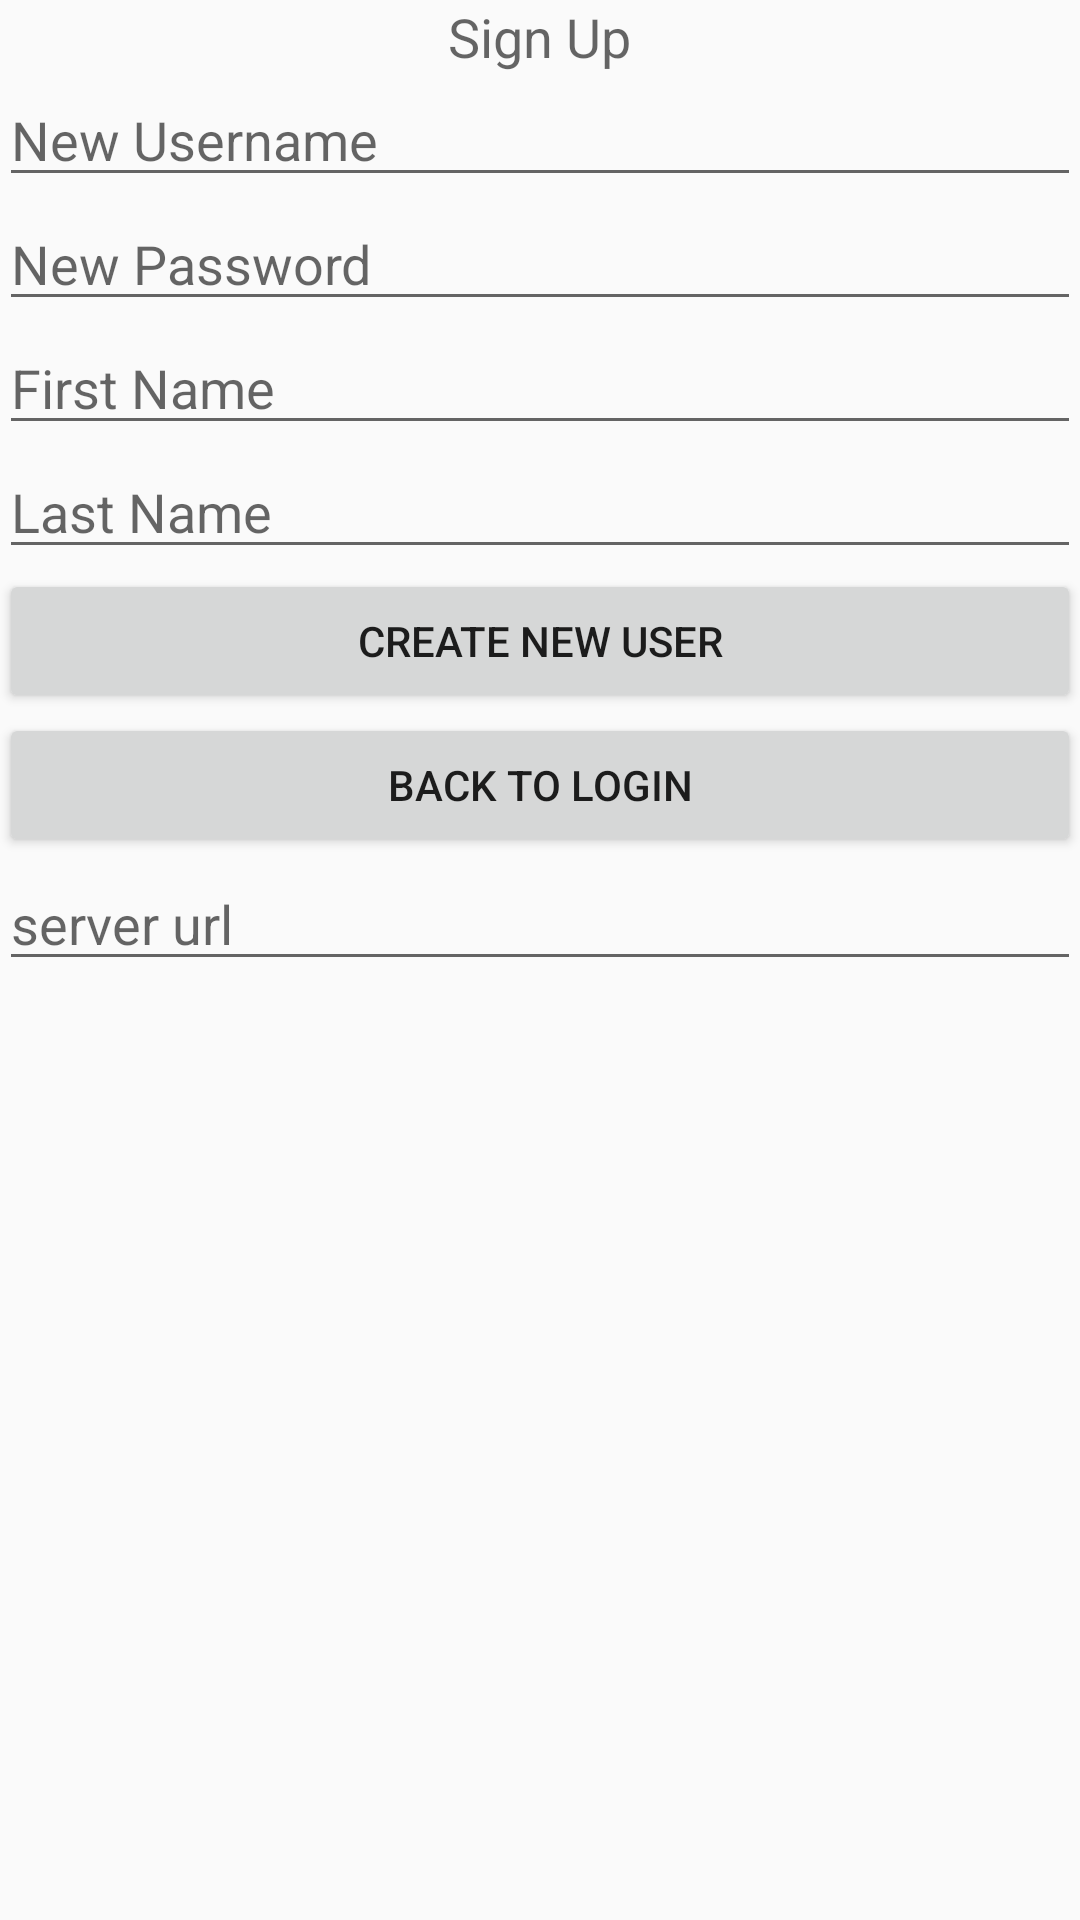

Reconstruct the res/layout file that produces this screen, plus the resources it refers to.
<!-- AndroidManifest.xml: application theme Theme.AppCompat.Light.NoActionBar -->
<!-- res/layout/activity_signup.xml -->
<LinearLayout xmlns:android="http://schemas.android.com/apk/res/android"
    xmlns:tools="http://schemas.android.com/tools"
    android:layout_width="match_parent"
    android:layout_height="match_parent"
    android:orientation="vertical"
    android:paddingBottom="@dimen/activity_vertical_margin"
    android:paddingLeft="@dimen/activity_horizontal_margin"
    android:paddingRight="@dimen/activity_horizontal_margin"
    android:paddingTop="@dimen/activity_vertical_margin"
    tools:context=".MainActivity">

    <TextView
        android:id="@+id/signUpText"
        android:layout_width="wrap_content"
        android:layout_height="wrap_content"
        android:layout_gravity="center_horizontal"
        android:text="Sign Up"
        android:textAppearance="?android:attr/textAppearanceMedium" />

    <EditText
        android:id="@+id/newUsernameText"
        android:layout_width="match_parent"
        android:layout_height="wrap_content"
        android:ems="10"
        android:hint="New Username"
        android:inputType="textPersonName"
        android:text="" />

    <EditText
        android:id="@+id/newPasswordText"
        android:layout_width="match_parent"
        android:layout_height="wrap_content"
        android:ems="10"
        android:hint="New Password"
        android:inputType="textPassword" />

    <EditText
        android:id="@+id/firstNameText"
        android:layout_width="match_parent"
        android:layout_height="wrap_content"
        android:ems="10"
        android:hint="First Name"
        android:inputType="textPersonName" />

    <EditText
        android:id="@+id/lastNameText"
        android:layout_width="match_parent"
        android:layout_height="wrap_content"
        android:ems="10"
        android:hint="Last Name"
        android:inputType="textPersonName" />

    <Button
        android:id="@+id/createUserButton"
        android:layout_width="match_parent"
        android:layout_height="wrap_content"
        android:text="Create New User" />

    <Button
        android:id="@+id/backToLoginButton"
        android:layout_width="match_parent"
        android:layout_height="wrap_content"
        android:text="Back To Login"/>

    <EditText
        android:id="@+id/signUpServerUrlText"
        android:layout_width="match_parent"
        android:layout_height="wrap_content"
        android:ems="10"
        android:hint="server url"
        android:inputType="textPersonName"
        android:text="" />


</LinearLayout>
<!-- resources referenced by this layout -->
<resources>

</resources>
